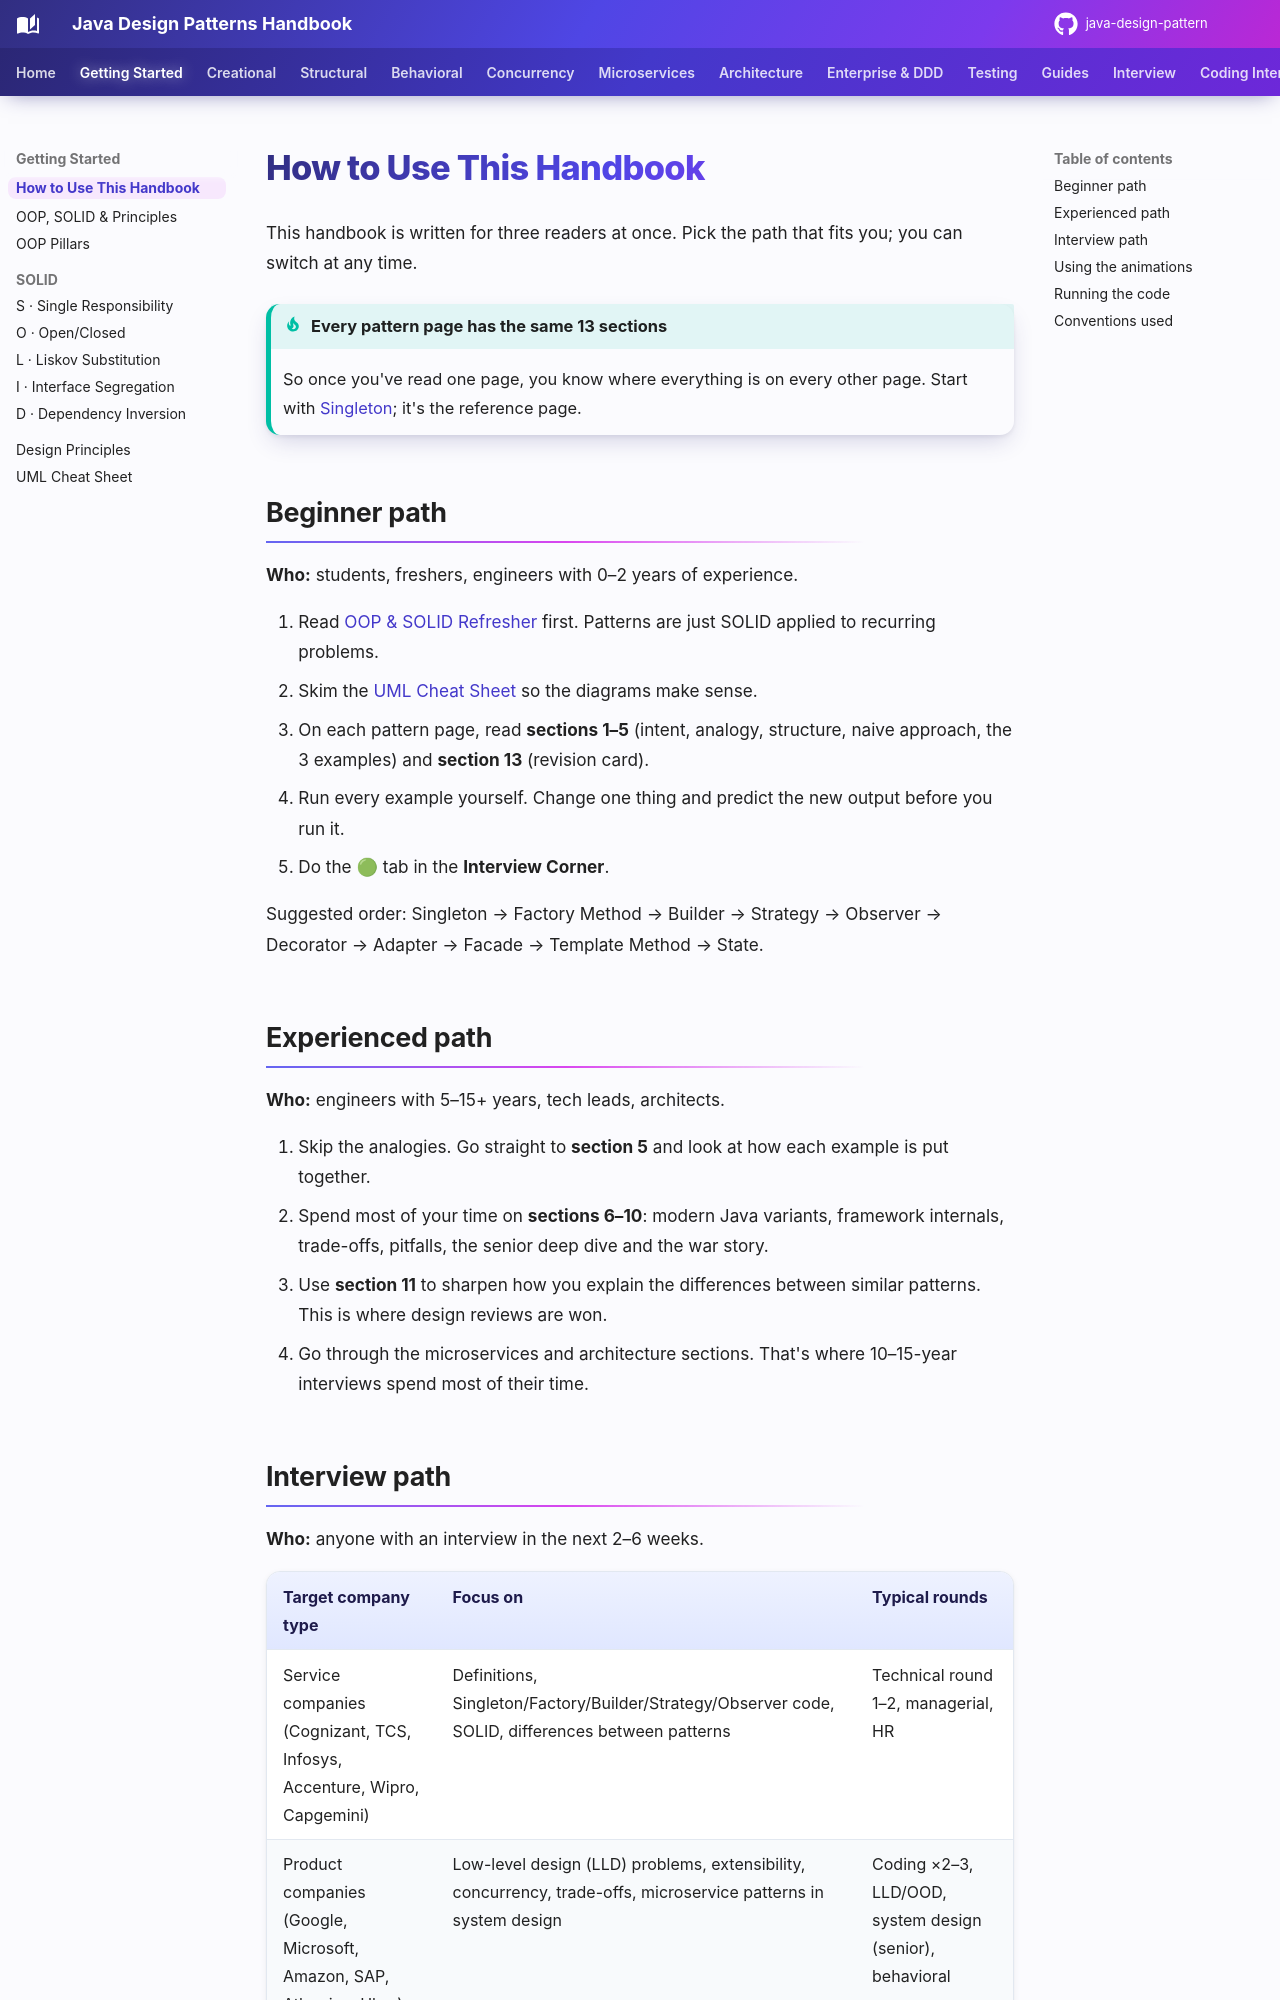

repository: khiruashish/java-design-pattern · page: getting-started/how-to-use/index.html · generator: mkdocs

# How to Use This Handbook

This handbook is written for three readers at once. Pick the path that fits you; you can switch at any time.

!!! tip "Every pattern page has the same 13 sections"
    So once you've read one page, you know where everything is on every other page. Start with [Singleton](../creational/singleton.md); it's the reference page.

## Beginner path

**Who:** students, freshers, engineers with 0–2 years of experience.

1. Read [OOP & SOLID Refresher](oop-solid.md) first. Patterns are just SOLID applied to recurring problems.
2. Skim the [UML Cheat Sheet](uml-cheatsheet.md) so the diagrams make sense.
3. On each pattern page, read **sections 1–5** (intent, analogy, structure, naive approach, the 3 examples) and **section 13** (revision card).
4. Run every example yourself. Change one thing and predict the new output before you run it.
5. Do the 🟢 tab in the **Interview Corner**.

Suggested order: Singleton → Factory Method → Builder → Strategy → Observer → Decorator → Adapter → Facade → Template Method → State.

## Experienced path

**Who:** engineers with 5–15+ years, tech leads, architects.

1. Skip the analogies. Go straight to **section 5** and look at how each example is put together.
2. Spend most of your time on **sections 6–10**: modern Java variants, framework internals, trade-offs, pitfalls, the senior deep dive and the war story.
3. Use **section 11** to sharpen how you explain the differences between similar patterns. This is where design reviews are won.
4. Go through the microservices and architecture sections. That's where 10–15-year interviews spend most of their time.
